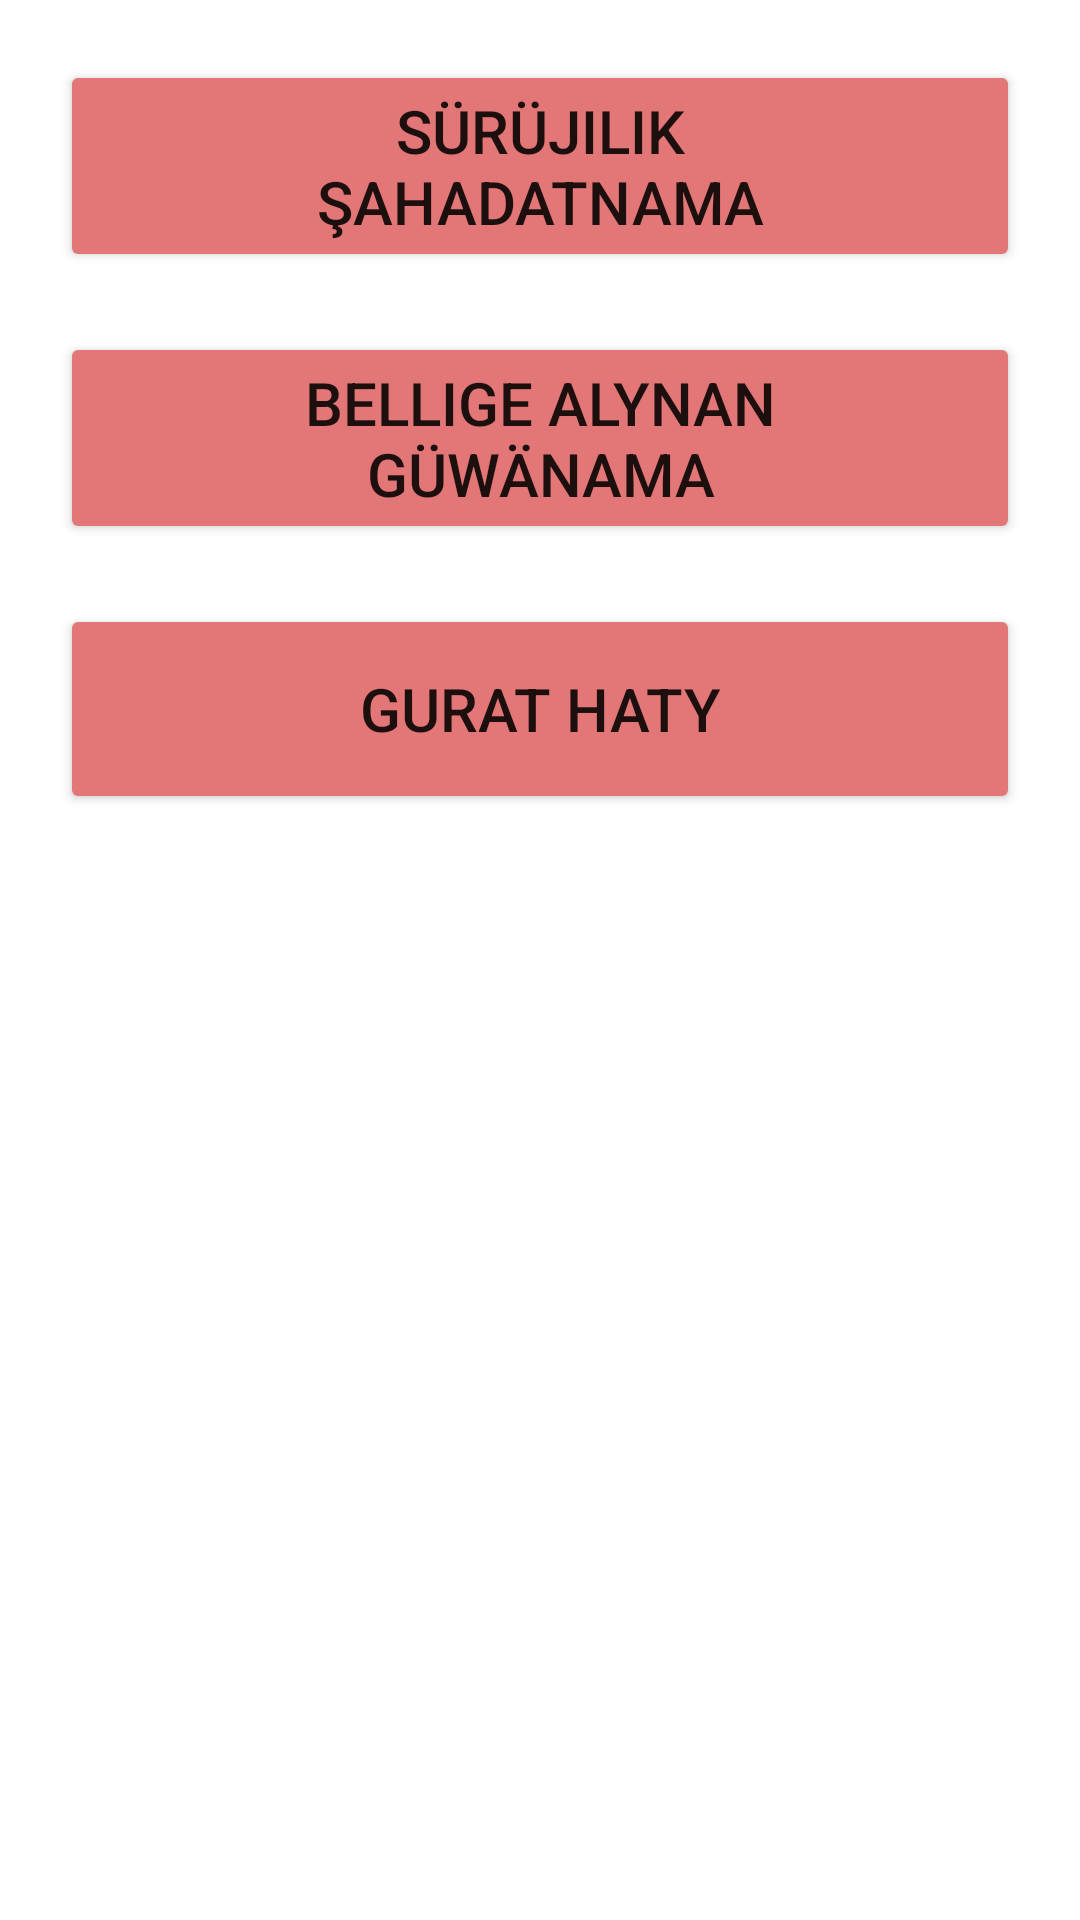

This screen was rendered from an Android layout file. Write that file and the resources it references.
<!-- AndroidManifest.xml: application theme Theme.New_QR_Stuff -->
<!-- res/layout/activity_main.xml -->
<?xml version="1.0" encoding="utf-8"?>
<androidx.constraintlayout.widget.ConstraintLayout xmlns:android="http://schemas.android.com/apk/res/android"
    xmlns:app="http://schemas.android.com/apk/res-auto"
    xmlns:tools="http://schemas.android.com/tools"
    android:layout_width="match_parent"
    android:layout_height="match_parent"
    tools:context=".MainActivity">


    <Button
        android:backgroundTint="@color/danger"
        android:id="@+id/button"
        android:textSize="20sp"
        android:layout_marginRight="20dp"
        android:layout_marginLeft="20dp"
        android:layout_width="match_parent"
        android:layout_height="wrap_content"
        android:layout_marginTop="20dp"
        android:text="@string/suruulik_sahadatnama"
        app:layout_constraintEnd_toEndOf="parent"
        app:layout_constraintStart_toStartOf="parent"
        app:layout_constraintTop_toTopOf="parent" />

    <Button
        android:backgroundTint="@color/danger"
        android:id="@+id/button2"
        android:layout_width="match_parent"
        android:layout_height="wrap_content"
        android:layout_marginTop="20dp"
        android:textSize="20sp"
        android:layout_marginRight="20dp"
        android:layout_marginLeft="20dp"
        android:text="@string/bellige_alynan_guwanama"
        app:layout_constraintEnd_toEndOf="parent"
        app:layout_constraintStart_toStartOf="parent"
        app:layout_constraintTop_toBottomOf="@+id/button" />

    <Button
        android:backgroundTint="@color/danger"
        android:id="@+id/button3"
        android:layout_width="match_parent"
        android:layout_height="70dp"
        android:layout_marginTop="20dp"
        android:textSize="20sp"
        android:layout_marginRight="20dp"
        android:layout_marginLeft="20dp"
        android:text="@string/gurat_haty"
        app:layout_constraintEnd_toEndOf="parent"
        app:layout_constraintStart_toStartOf="parent"
        app:layout_constraintTop_toBottomOf="@+id/button2" />

</androidx.constraintlayout.widget.ConstraintLayout>
<!-- resources referenced by this layout -->
<resources>
  <color name="danger">#E37676</color>
  <string name="bellige_alynan_guwanama">Bellige alynan\nGüwänama</string>
  <string name="gurat_haty">Gurat haty</string>
  <string name="suruulik_sahadatnama">sürüjilik\nşahadatnama</string>
  <style name="Theme.New_QR_Stuff" parent="Theme.MaterialComponents.DayNight.DarkActionBar">
          
          <item name="colorPrimary">@color/purple_500</item>
          <item name="colorPrimaryVariant">@color/purple_700</item>
          <item name="colorOnPrimary">@color/white</item>
          
          <item name="colorSecondary">@color/teal_200</item>
          <item name="colorSecondaryVariant">@color/teal_700</item>
          <item name="colorOnSecondary">@color/black</item>
          
          <item name="android:statusBarColor" tools:targetApi="l">?attr/colorPrimaryVariant</item>
          
      </style>
  <color name="purple_500">#151515</color>
  <color name="purple_700">#151515</color>
  <color name="white">#FFFFFFFF</color>
  <color name="teal_200">#FF03DAC5</color>
  <color name="teal_700">#FF018786</color>
  <color name="black">#FF000000</color>
</resources>
